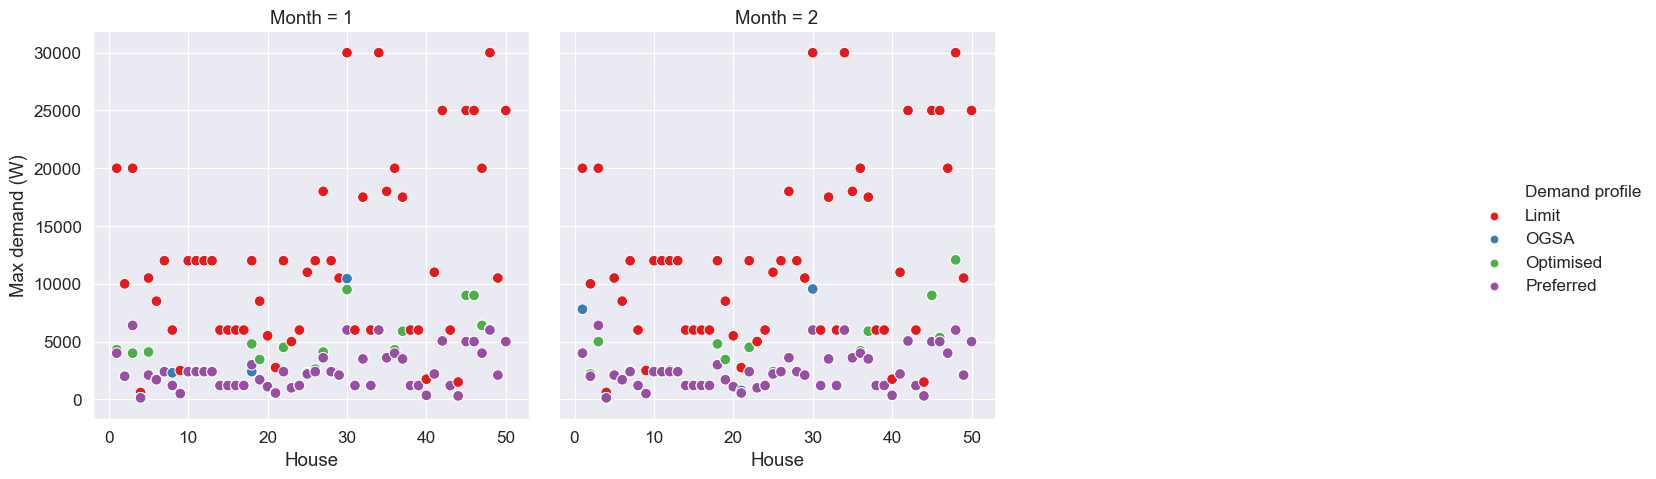

The data file committed next to this chart (first rows):
Month, House, Limit, OGSA, Optimised, Preferred
1, 1, 20000, 4300, 4300, 4000
2, 1, 20000, 7800, 4000, 4000
1, 2, 10000, 2000, 2000, 2000
2, 2, 10000, 2000, 2200, 2000
1, 3, 20000, 4000, 4000, 6400
2, 3, 20000, 5000, 5000, 6400
1, 4, 600, 130, 130, 130
2, 4, 600, 130, 130, 130
1, 5, 10500, 4100, 4100, 2100
2, 5, 10500, 2100, 2100, 2100
1, 6, 8500, 1775, 1775, 1700
2, 6, 8500, 1700, 1700, 1700
1, 7, 12000, 2400, 2400, 2400
2, 7, 12000, 2400, 2472, 2400
1, 8, 6000, 2300, 1200, 1200
2, 8, 6000, 1200, 1200, 1200
1, 9, 2500, 500, 500, 500
2, 9, 2500, 500, 500, 500
1, 10, 12000, 2400, 2400, 2400
2, 10, 12000, 2400, 2400, 2400
1, 11, 12000, 2402, 2400, 2400
2, 11, 12000, 2402, 2400, 2400
1, 12, 12000, 2400, 2400, 2400
2, 12, 12000, 2530, 2530, 2400
1, 13, 12000, 2400, 2400, 2400
2, 13, 12000, 2400, 2400, 2400
1, 14, 6000, 1200, 1200, 1200
2, 14, 6000, 1200, 1200, 1200
1, 15, 6000, 1200, 1200, 1200
2, 15, 6000, 1200, 1200, 1200
1, 16, 6000, 1200, 1200, 1202
2, 16, 6000, 1200, 1200, 1202
1, 17, 6000, 1200, 1200, 1200
2, 17, 6000, 1200, 1200, 1200
1, 18, 12000, 2400, 4800, 3000
2, 18, 12000, 4800, 4800, 3000
1, 19, 8500, 3450, 3450, 1700
2, 19, 8500, 3450, 3450, 1700
1, 20, 5500, 1100, 1100, 1100
2, 20, 5500, 1100, 1100, 1100
1, 21, 2750, 680, 550, 550
2, 21, 2750, 780, 550, 550
1, 22, 12000, 4500, 4500, 2400
2, 22, 12000, 4500, 4500, 2400
1, 23, 5000, 1000, 1000, 1000
2, 23, 5000, 1000, 1000, 1000
1, 24, 6000, 1200, 1200, 1200
2, 24, 6000, 1200, 1200, 1200
1, 25, 11000, 2300, 2300, 2200
2, 25, 11000, 2400, 2400, 2200
1, 26, 12000, 2615, 2615, 2400
2, 26, 12000, 2400, 2400, 2400
1, 27, 18000, 4100, 4100, 3600
2, 27, 18000, 3600, 3600, 3600
1, 28, 12000, 2400, 2400, 2400
2, 28, 12000, 2400, 2400, 2400
1, 29, 10500, 2100, 2100, 2100
2, 29, 10500, 2100, 2100, 2100
1, 30, 30000, 10452, 9500, 6000
2, 30, 30000, 9552, 6000, 6000
... 40 more rows
